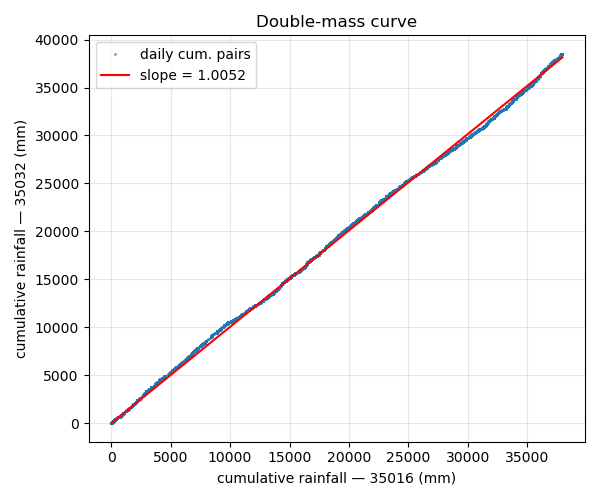

Values plotted in this chart, from the file beside it:
date, A, B, cumA, cumB
1898-11-01, 0.0, 0.0, 0.0, 0.0
1898-11-02, 0.0, 0.0, 0.0, 0.0
1898-11-03, 0.0, 0.0, 0.0, 0.0
1898-11-04, 0.0, 0.0, 0.0, 0.0
1898-11-05, 0.0, 0.0, 0.0, 0.0
1898-11-06, 0.0, 0.0, 0.0, 0.0
1898-11-07, 0.0, 0.0, 0.0, 0.0
1898-11-08, 0.0, 0.0, 0.0, 0.0
1898-11-09, 0.0, 0.0, 0.0, 0.0
1898-11-10, 0.0, 0.0, 0.0, 0.0
1898-11-11, 0.0, 0.0, 0.0, 0.0
1898-11-12, 0.0, 0.0, 0.0, 0.0
1898-11-13, 0.0, 0.0, 0.0, 0.0
1898-11-14, 0.0, 0.0, 0.0, 0.0
1898-11-15, 0.0, 0.0, 0.0, 0.0
1898-11-16, 0.0, 0.0, 0.0, 0.0
1898-11-17, 0.0, 0.0, 0.0, 0.0
1898-11-18, 0.0, 0.0, 0.0, 0.0
1898-11-19, 0.0, 0.0, 0.0, 0.0
1898-11-20, 0.0, 0.0, 0.0, 0.0
1898-11-21, 0.0, 0.0, 0.0, 0.0
1898-11-22, 0.0, 0.0, 0.0, 0.0
1898-11-23, 0.0, 0.0, 0.0, 0.0
1898-11-24, 0.0, 0.0, 0.0, 0.0
1898-11-25, 0.0, 0.0, 0.0, 0.0
1898-11-26, 0.0, 0.0, 0.0, 0.0
1898-11-27, 0.0, 0.0, 0.0, 0.0
1898-11-28, 3.8, 2.0, 3.8, 2.0
1898-11-29, 0.0, 0.0, 3.8, 2.0
1898-11-30, 0.0, 0.0, 3.8, 2.0
1900-01-01, 0.5, 0.0, 4.3, 2.0
1900-01-02, 0.0, 0.0, 4.3, 2.0
1900-01-03, 0.0, 0.0, 4.3, 2.0
1900-01-04, 0.0, 0.0, 4.3, 2.0
1900-01-05, 0.0, 0.0, 4.3, 2.0
1900-01-06, 0.0, 0.0, 4.3, 2.0
1900-01-07, 0.0, 0.0, 4.3, 2.0
1900-01-08, 0.0, 0.0, 4.3, 2.0
1900-01-09, 0.0, 0.0, 4.3, 2.0
1900-01-10, 16.0, 18.5, 20.3, 20.5
1900-01-11, 2.0, 1.5, 22.3, 22.0
1900-01-12, 0.0, 0.0, 22.3, 22.0
1900-01-13, 12.7, 0.0, 35.0, 22.0
1900-01-14, 19.1, 7.1, 54.1, 29.1
1900-01-15, 0.0, 19.1, 54.1, 48.2
1900-01-16, 0.0, 0.5, 54.1, 48.7
1900-01-17, 0.0, 0.0, 54.1, 48.7
1900-01-18, 0.0, 0.0, 54.1, 48.7
1900-01-19, 0.0, 0.0, 54.1, 48.7
1900-01-20, 5.1, 0.0, 59.2, 48.7
1900-01-21, 0.8, 0.8, 60.0, 49.5
1900-01-22, 7.6, 1.0, 67.6, 50.5
1900-01-23, 21.3, 15.2, 88.9, 65.7
1900-01-24, 0.0, 19.6, 88.9, 85.3
1900-01-25, 0.0, 0.0, 88.9, 85.3
1900-01-26, 0.0, 0.0, 88.9, 85.3
1900-01-27, 0.0, 0.0, 88.9, 85.3
1900-01-28, 0.0, 0.0, 88.9, 85.3
1900-01-29, 0.0, 0.0, 88.9, 85.3
1900-01-30, 0.0, 0.0, 88.9, 85.3
... 23,178 more rows
